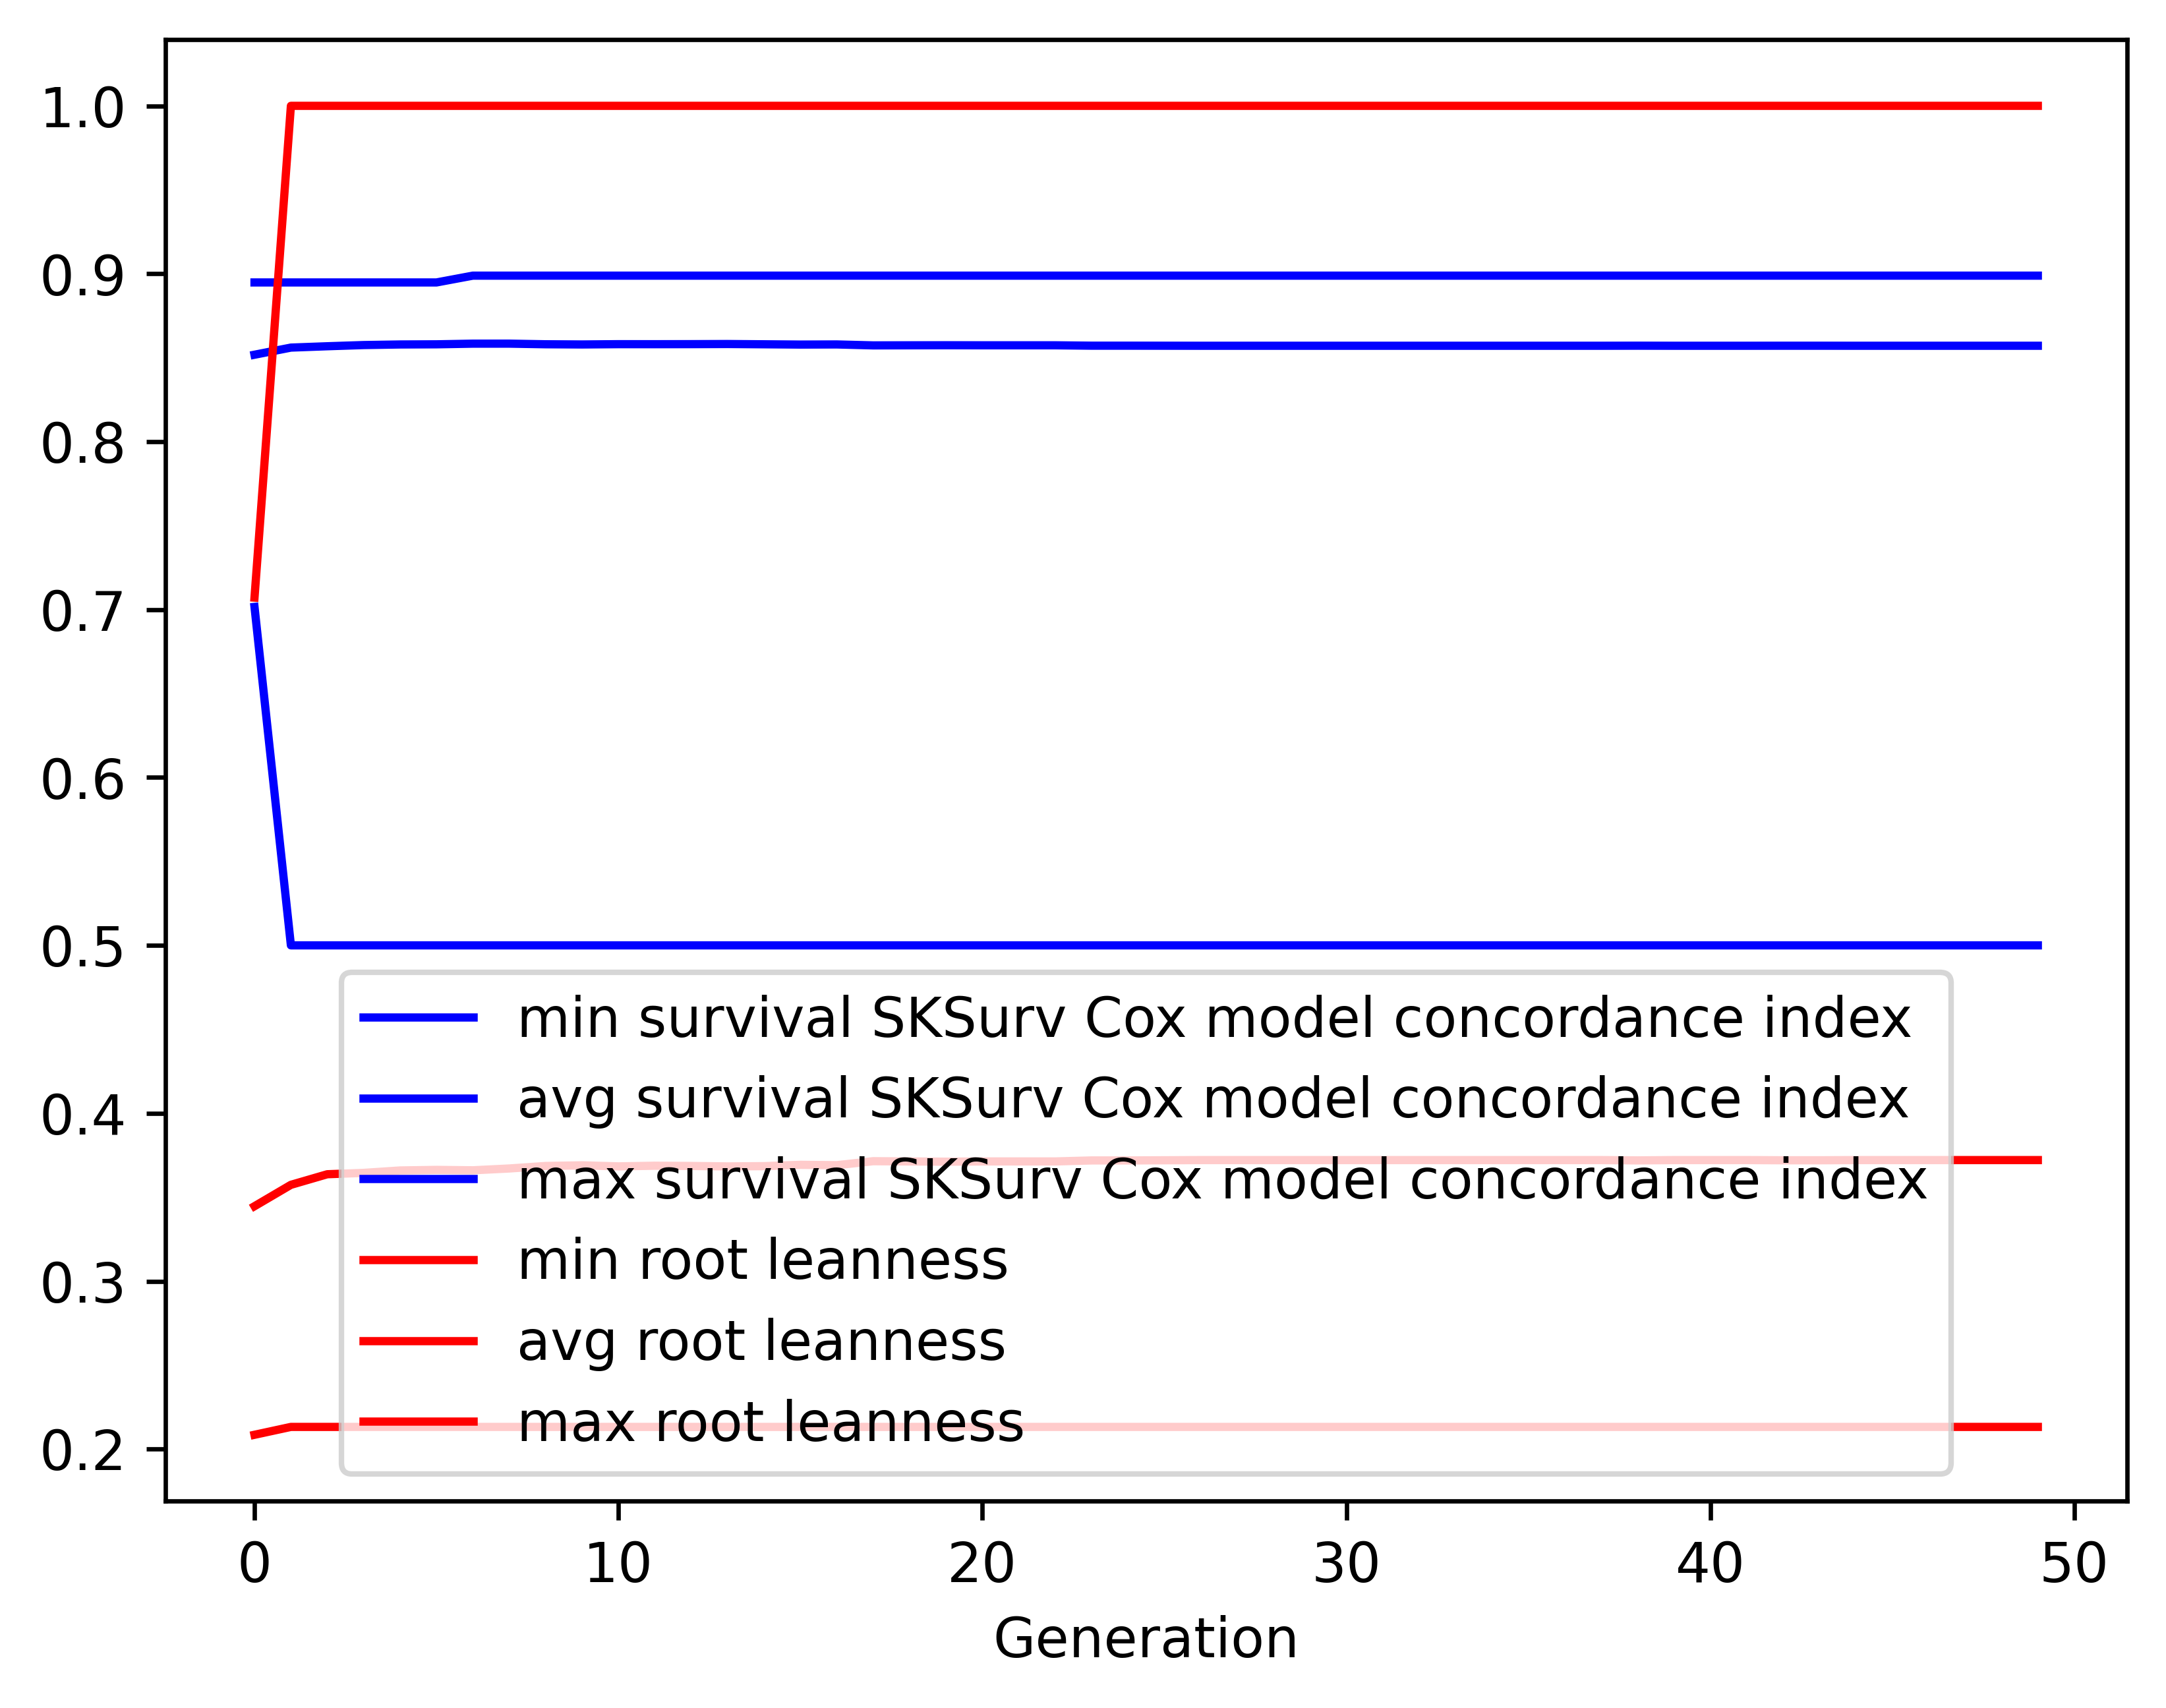

The table this chart was drawn from, first rows:
gen, evals, gen_feats, explored, survival SKSurv Cox model concordance in…, survival SKSurv Cox model concordance in…, survival SKSurv Cox model concordance in…, survival SKSurv Cox model concordance in…, root leanness_min, root leanness_avg, root leanness_max, root leanness_std
0, 500, 162, 162, 0.7016, 0.8518, 0.8948, 0.03877, 0.2085, 0.3446, 0.7071, 0.1152
1, 400, 151, 176, 0.5, 0.856, 0.8948, 0.0361, 0.2132, 0.3574, 1.0, 0.1189
2, 429, 150, 186, 0.5, 0.8568, 0.8948, 0.03877, 0.2132, 0.3637, 1.0, 0.1249
3, 420, 153, 188, 0.5, 0.8575, 0.8948, 0.03934, 0.2132, 0.3645, 1.0, 0.1259
4, 423, 158, 190, 0.5, 0.8579, 0.8948, 0.03988, 0.2132, 0.3659, 1.0, 0.1264
5, 407, 151, 191, 0.5, 0.858, 0.8948, 0.04048, 0.2132, 0.3663, 1.0, 0.1274
6, 407, 151, 191, 0.5, 0.8583, 0.8989, 0.04062, 0.2132, 0.366, 1.0, 0.1274
7, 416, 152, 193, 0.5, 0.8584, 0.8989, 0.0406, 0.2132, 0.3671, 1.0, 0.127
8, 402, 143, 194, 0.5, 0.858, 0.8989, 0.04142, 0.2132, 0.3686, 1.0, 0.1288
9, 413, 156, 194, 0.5, 0.8579, 0.8989, 0.04184, 0.2132, 0.369, 1.0, 0.1298
10, 409, 158, 194, 0.5, 0.858, 0.8989, 0.04178, 0.2132, 0.3684, 1.0, 0.1296
11, 407, 150, 194, 0.5, 0.858, 0.8989, 0.04187, 0.2132, 0.3688, 1.0, 0.1299
12, 405, 144, 194, 0.5, 0.8581, 0.8989, 0.04186, 0.2132, 0.3686, 1.0, 0.1299
13, 388, 146, 194, 0.5, 0.8581, 0.8989, 0.0419, 0.2132, 0.3683, 1.0, 0.13
14, 411, 149, 194, 0.5, 0.858, 0.8989, 0.04238, 0.2132, 0.3685, 1.0, 0.1305
15, 403, 157, 194, 0.5, 0.8578, 0.8989, 0.04245, 0.2132, 0.3693, 1.0, 0.1307
16, 402, 149, 194, 0.5, 0.8579, 0.8989, 0.04239, 0.2132, 0.3691, 1.0, 0.1305
17, 401, 151, 194, 0.5, 0.8573, 0.8989, 0.04283, 0.2132, 0.3715, 1.0, 0.131
18, 406, 146, 194, 0.5, 0.8574, 0.8989, 0.04282, 0.2132, 0.3713, 1.0, 0.1311
19, 408, 152, 194, 0.5, 0.8574, 0.8989, 0.04282, 0.2132, 0.3712, 1.0, 0.1311
20, 404, 159, 194, 0.5, 0.8574, 0.8989, 0.04282, 0.2132, 0.3713, 1.0, 0.1311
21, 411, 153, 194, 0.5, 0.8574, 0.8989, 0.04282, 0.2132, 0.3713, 1.0, 0.1311
22, 409, 148, 194, 0.5, 0.8574, 0.8989, 0.04282, 0.2132, 0.3713, 1.0, 0.1311
23, 407, 163, 194, 0.5, 0.8571, 0.8989, 0.04317, 0.2132, 0.3719, 1.0, 0.1319
24, 399, 152, 194, 0.5, 0.8571, 0.8989, 0.04317, 0.2132, 0.3719, 1.0, 0.1319
25, 421, 155, 194, 0.5, 0.8571, 0.8989, 0.04316, 0.2132, 0.372, 1.0, 0.1319
26, 399, 156, 194, 0.5, 0.8571, 0.8989, 0.04317, 0.2132, 0.3721, 1.0, 0.1319
27, 396, 153, 194, 0.5, 0.8571, 0.8989, 0.04317, 0.2132, 0.3721, 1.0, 0.1319
28, 387, 152, 194, 0.5, 0.8571, 0.8989, 0.04317, 0.2132, 0.3721, 1.0, 0.1319
29, 417, 158, 194, 0.5, 0.8571, 0.8989, 0.04317, 0.2132, 0.3721, 1.0, 0.1319
30, 398, 157, 194, 0.5, 0.8571, 0.8989, 0.04317, 0.2132, 0.3721, 1.0, 0.1319
31, 404, 153, 194, 0.5, 0.8571, 0.8989, 0.04317, 0.2132, 0.3721, 1.0, 0.1319
32, 392, 157, 194, 0.5, 0.8571, 0.8989, 0.04317, 0.2132, 0.3721, 1.0, 0.1319
33, 387, 154, 194, 0.5, 0.8571, 0.8989, 0.04317, 0.2132, 0.3721, 1.0, 0.1319
34, 404, 153, 194, 0.5, 0.8571, 0.8989, 0.04317, 0.2132, 0.3721, 1.0, 0.1319
35, 414, 161, 194, 0.5, 0.8571, 0.8989, 0.04317, 0.2132, 0.3721, 1.0, 0.1319
36, 399, 147, 194, 0.5, 0.8571, 0.8989, 0.04317, 0.2132, 0.3721, 1.0, 0.1319
37, 408, 156, 194, 0.5, 0.8571, 0.8989, 0.04317, 0.2132, 0.3721, 1.0, 0.1319
38, 400, 156, 194, 0.5, 0.8571, 0.8989, 0.04316, 0.2132, 0.3719, 1.0, 0.1319
39, 405, 151, 194, 0.5, 0.8571, 0.8989, 0.04317, 0.2132, 0.3721, 1.0, 0.1319
40, 409, 143, 194, 0.5, 0.8571, 0.8989, 0.04317, 0.2132, 0.3721, 1.0, 0.1319
41, 406, 152, 194, 0.5, 0.8571, 0.8989, 0.04317, 0.2132, 0.3721, 1.0, 0.1319
42, 404, 149, 194, 0.5, 0.8571, 0.8989, 0.04316, 0.2132, 0.372, 1.0, 0.1319
43, 407, 149, 194, 0.5, 0.8571, 0.8989, 0.04316, 0.2132, 0.372, 1.0, 0.1319
44, 400, 153, 194, 0.5, 0.8571, 0.8989, 0.04317, 0.2132, 0.3721, 1.0, 0.1319
45, 396, 151, 194, 0.5, 0.8571, 0.8989, 0.04317, 0.2132, 0.3721, 1.0, 0.1319
46, 425, 156, 194, 0.5, 0.8571, 0.8989, 0.04317, 0.2132, 0.3721, 1.0, 0.1319
47, 401, 142, 194, 0.5, 0.8571, 0.8989, 0.04317, 0.2132, 0.3721, 1.0, 0.1319
48, 401, 140, 194, 0.5, 0.8571, 0.8989, 0.04317, 0.2132, 0.3721, 1.0, 0.1319
49, 395, 140, 194, 0.5, 0.8571, 0.8989, 0.04317, 0.2132, 0.3721, 1.0, 0.1319
